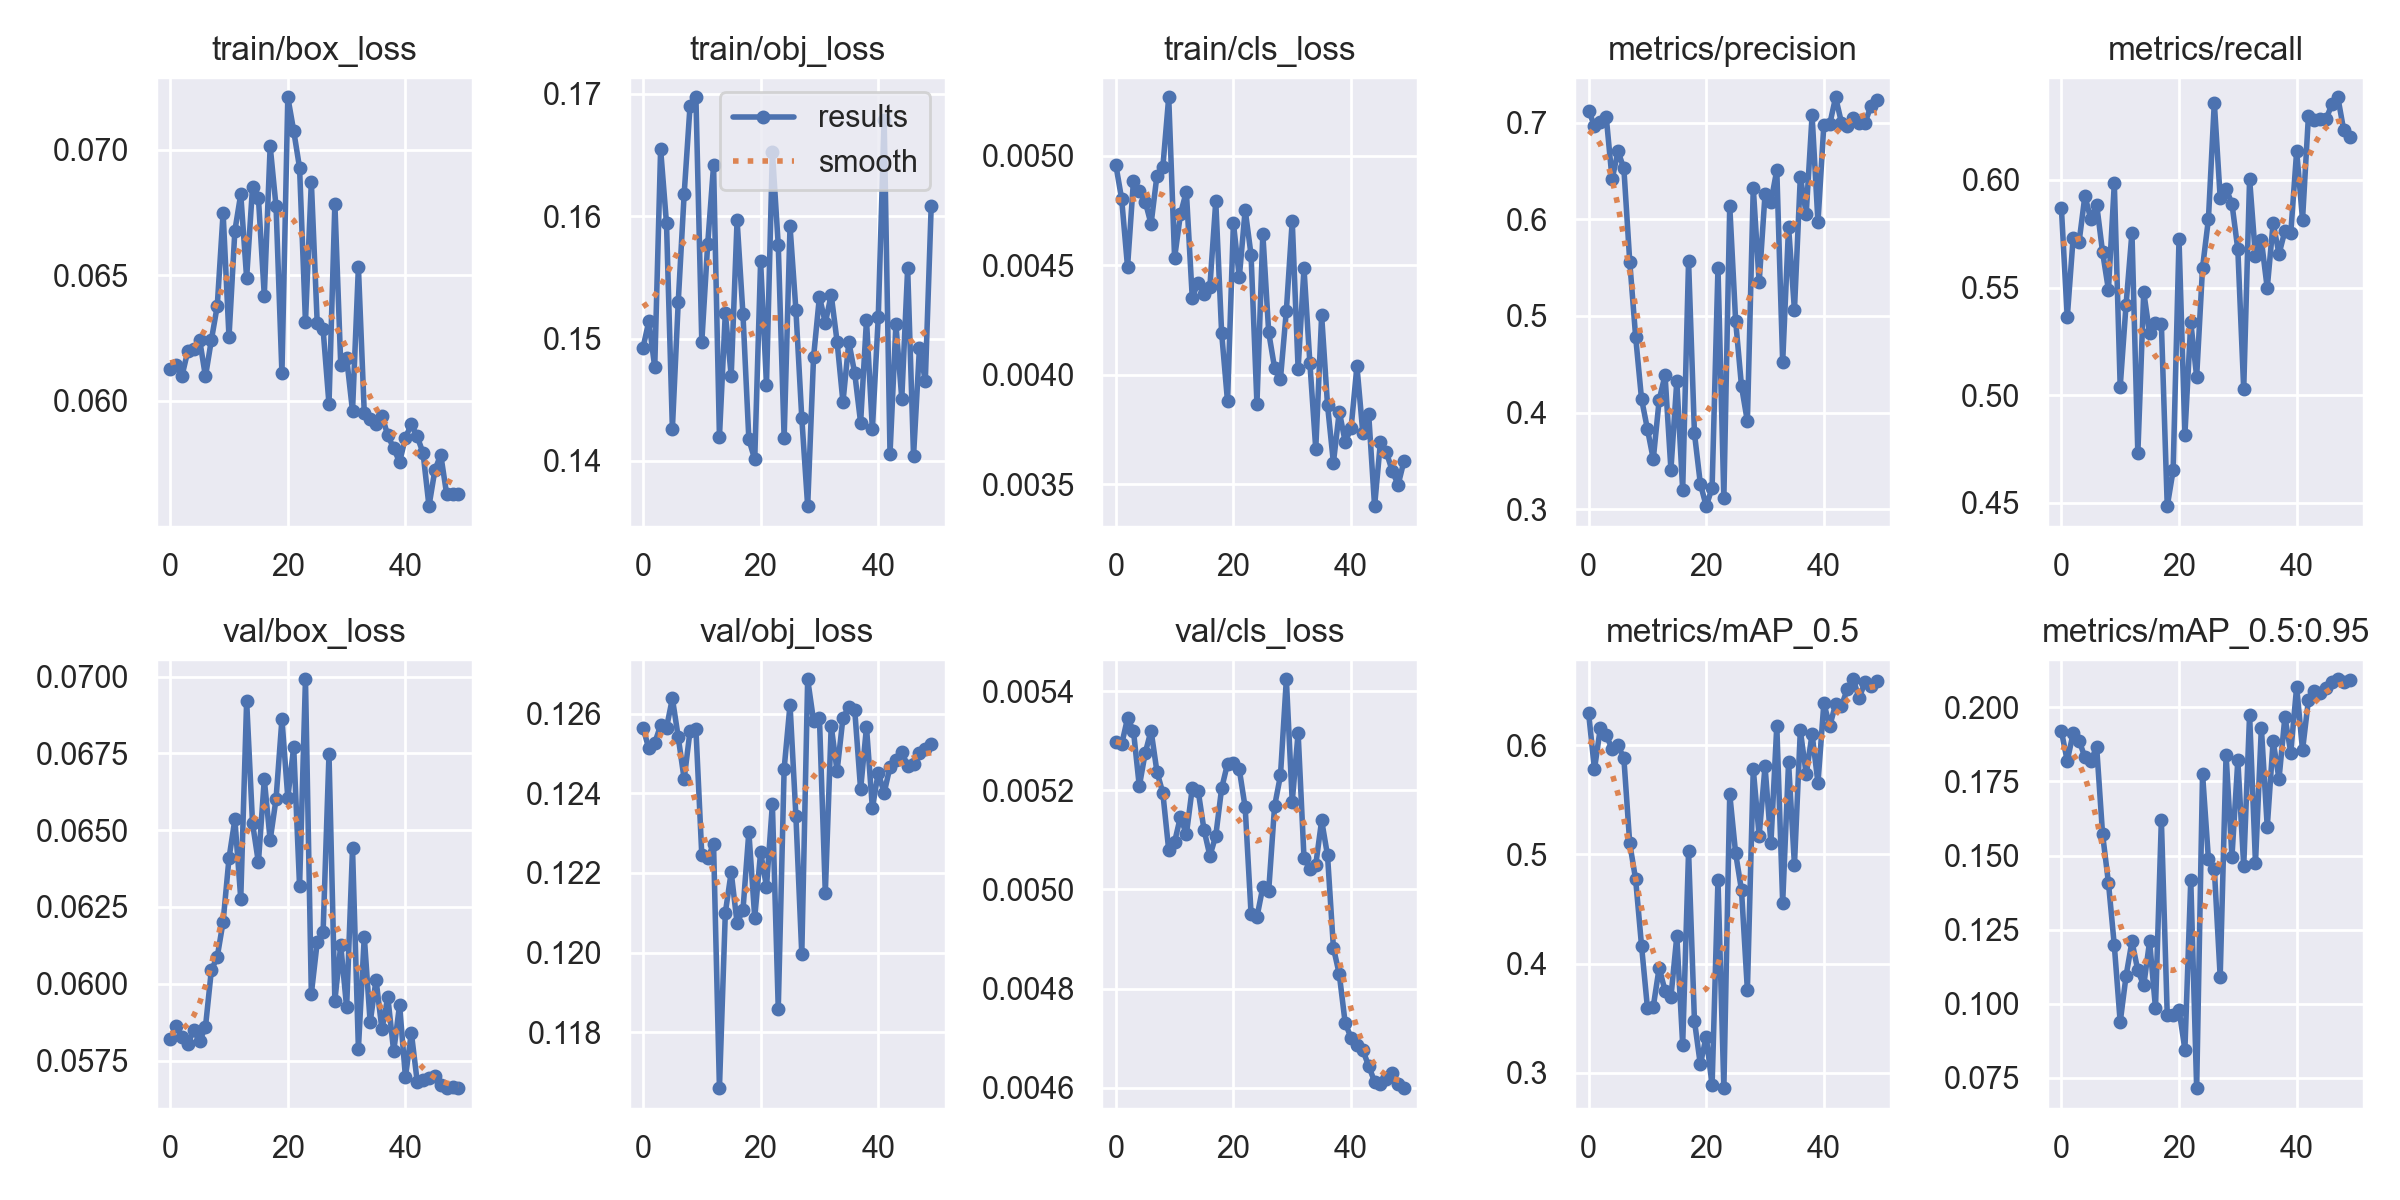

Data behind this chart, as committed beside it:
epoch, train/box_loss, train/obj_loss, train/cls_loss, metrics/precision, metrics/recall, metrics/mAP_0.5, metrics/mAP_0.5:0.95, val/box_loss, val/obj_loss, val/cls_loss, x/lr0, x/lr1, x/lr2
0, 0.06127, 0.1492, 0.004959, 0.7126, 0.587, 0.6298, 0.192, 0.0582, 0.1257, 0.005297, 0.0964, 0.0004, 0.0004
1, 0.06142, 0.1514, 0.004802, 0.6971, 0.5361, 0.5782, 0.182, 0.05863, 0.1251, 0.005292, 0.09188, 0.0008822, 0.0008822
2, 0.06099, 0.1477, 0.004492, 0.701, 0.573, 0.6159, 0.1912, 0.05825, 0.1253, 0.005345, 0.08735, 0.001345, 0.001345
3, 0.06199, 0.1655, 0.004882, 0.7063, 0.5709, 0.6092, 0.1888, 0.05805, 0.1257, 0.00532, 0.08279, 0.001787, 0.001787
4, 0.06205, 0.1594, 0.004839, 0.6416, 0.5926, 0.5968, 0.1832, 0.05849, 0.1257, 0.005208, 0.07821, 0.00221, 0.00221
5, 0.06244, 0.1426, 0.00479, 0.6705, 0.5818, 0.6002, 0.182, 0.05813, 0.1264, 0.005275, 0.07361, 0.002613, 0.002613
6, 0.06097, 0.153, 0.004688, 0.6528, 0.5886, 0.5881, 0.1866, 0.05859, 0.1254, 0.00532, 0.069, 0.002996, 0.002996
7, 0.06242, 0.1618, 0.004909, 0.5563, 0.5666, 0.5101, 0.1573, 0.06044, 0.1244, 0.005237, 0.06436, 0.00336, 0.00336
8, 0.06377, 0.169, 0.004947, 0.4785, 0.549, 0.4773, 0.1409, 0.06087, 0.1256, 0.005195, 0.0597, 0.003703, 0.003703
9, 0.06748, 0.1697, 0.005266, 0.4143, 0.5984, 0.4166, 0.1197, 0.06202, 0.1256, 0.005079, 0.05503, 0.004027, 0.004027
10, 0.06254, 0.1497, 0.004533, 0.383, 0.5039, 0.3597, 0.09378, 0.06408, 0.1225, 0.005096, 0.05033, 0.004331, 0.004331
11, 0.06677, 0.1577, 0.004734, 0.3517, 0.5421, 0.3606, 0.1094, 0.06535, 0.1224, 0.005147, 0.04562, 0.004615, 0.004615
12, 0.06822, 0.1641, 0.004836, 0.4129, 0.5755, 0.3961, 0.121, 0.06277, 0.1227, 0.005111, 0.04088, 0.004879, 0.004879
13, 0.06489, 0.142, 0.004352, 0.4388, 0.4729, 0.3752, 0.1112, 0.06921, 0.1166, 0.005204, 0.03612, 0.005124, 0.005124
14, 0.06851, 0.1521, 0.00442, 0.3408, 0.548, 0.3693, 0.1062, 0.06523, 0.121, 0.005199, 0.03135, 0.005349, 0.005349
15, 0.06809, 0.1469, 0.004369, 0.4325, 0.5287, 0.4251, 0.1211, 0.06395, 0.122, 0.00512, 0.02655, 0.005554, 0.005554
16, 0.06419, 0.1597, 0.004401, 0.3198, 0.5334, 0.3258, 0.09855, 0.06666, 0.1207, 0.005068, 0.02174, 0.005739, 0.005739
17, 0.07014, 0.152, 0.004791, 0.5568, 0.5332, 0.5029, 0.162, 0.06467, 0.1211, 0.005108, 0.0169, 0.005904, 0.005904
18, 0.06774, 0.1418, 0.004189, 0.3784, 0.4484, 0.3475, 0.09619, 0.06602, 0.123, 0.005204, 0.01205, 0.00605, 0.00605
19, 0.0611, 0.1401, 0.003878, 0.3263, 0.4651, 0.3076, 0.09611, 0.06861, 0.1209, 0.005254, 0.007176, 0.006176, 0.006176
20, 0.07208, 0.1563, 0.004692, 0.303, 0.5724, 0.3332, 0.09805, 0.06606, 0.1225, 0.005254, 0.00604, 0.00604, 0.00604
21, 0.07075, 0.1462, 0.004444, 0.3219, 0.4816, 0.2885, 0.08456, 0.06771, 0.1216, 0.005242, 0.00604, 0.00604, 0.00604
22, 0.06927, 0.1652, 0.004752, 0.5498, 0.5339, 0.4768, 0.1417, 0.06317, 0.1237, 0.005165, 0.005842, 0.005842, 0.005842
23, 0.06315, 0.1576, 0.004547, 0.3115, 0.5085, 0.2859, 0.07152, 0.06991, 0.1186, 0.004951, 0.005644, 0.005644, 0.005644
24, 0.06871, 0.1419, 0.003867, 0.614, 0.5592, 0.5554, 0.1776, 0.05967, 0.1246, 0.004944, 0.005446, 0.005446, 0.005446
25, 0.06309, 0.1592, 0.004644, 0.4951, 0.5818, 0.5012, 0.1489, 0.06135, 0.1262, 0.005005, 0.005248, 0.005248, 0.005248
26, 0.06284, 0.1523, 0.004193, 0.4272, 0.6359, 0.4673, 0.1456, 0.06169, 0.1234, 0.004998, 0.00505, 0.00505, 0.00505
27, 0.05987, 0.1435, 0.004031, 0.3908, 0.5916, 0.3756, 0.109, 0.06748, 0.12, 0.005168, 0.004852, 0.004852, 0.004852
28, 0.06785, 0.1363, 0.003981, 0.6329, 0.5959, 0.5783, 0.184, 0.05945, 0.1269, 0.00523, 0.004654, 0.004654, 0.004654
29, 0.06143, 0.1485, 0.004292, 0.5348, 0.589, 0.5169, 0.1496, 0.06125, 0.1258, 0.005424, 0.004456, 0.004456, 0.004456
30, 0.06171, 0.1534, 0.004702, 0.6261, 0.5677, 0.5809, 0.1822, 0.05923, 0.1259, 0.005177, 0.004258, 0.004258, 0.004258
31, 0.0596, 0.1513, 0.004027, 0.618, 0.5027, 0.5102, 0.1464, 0.06441, 0.1215, 0.005316, 0.00406, 0.00406, 0.00406
32, 0.06533, 0.1536, 0.004485, 0.6511, 0.6005, 0.618, 0.1975, 0.05788, 0.1257, 0.005064, 0.003862, 0.003862, 0.003862
33, 0.05952, 0.1497, 0.004053, 0.4521, 0.5645, 0.4558, 0.1474, 0.06153, 0.1246, 0.005041, 0.003664, 0.003664, 0.003664
34, 0.0593, 0.1448, 0.003661, 0.5924, 0.572, 0.5844, 0.1931, 0.05874, 0.1259, 0.00505, 0.003466, 0.003466, 0.003466
35, 0.05906, 0.1497, 0.00427, 0.5061, 0.5497, 0.4904, 0.1596, 0.06013, 0.1262, 0.005139, 0.003268, 0.003268, 0.003268
36, 0.05942, 0.1472, 0.003861, 0.644, 0.5799, 0.6137, 0.1886, 0.05852, 0.1261, 0.005069, 0.00307, 0.00307, 0.00307
37, 0.05863, 0.1431, 0.003598, 0.6061, 0.5656, 0.5736, 0.1758, 0.05956, 0.1241, 0.004882, 0.002872, 0.002872, 0.002872
38, 0.05812, 0.1515, 0.003831, 0.7079, 0.5762, 0.6103, 0.1968, 0.05779, 0.1257, 0.004829, 0.002674, 0.002674, 0.002674
39, 0.05757, 0.1426, 0.003694, 0.5969, 0.5753, 0.5656, 0.1847, 0.05931, 0.1236, 0.004731, 0.002476, 0.002476, 0.002476
40, 0.05854, 0.1517, 0.003755, 0.6982, 0.6134, 0.6385, 0.2069, 0.05696, 0.1245, 0.004701, 0.002278, 0.002278, 0.002278
41, 0.05907, 0.1678, 0.004039, 0.6986, 0.5816, 0.6177, 0.1856, 0.05841, 0.124, 0.004687, 0.00208, 0.00208, 0.00208
42, 0.05859, 0.1406, 0.003735, 0.7265, 0.6296, 0.6378, 0.2024, 0.05681, 0.1247, 0.004676, 0.001882, 0.001882, 0.001882
43, 0.05792, 0.1512, 0.003819, 0.7, 0.628, 0.6363, 0.2055, 0.05687, 0.1248, 0.004644, 0.001684, 0.001684, 0.001684
44, 0.05581, 0.1451, 0.0034, 0.6967, 0.6284, 0.6517, 0.205, 0.05693, 0.125, 0.004612, 0.001486, 0.001486, 0.001486
45, 0.05725, 0.1557, 0.003694, 0.7046, 0.6282, 0.6606, 0.2066, 0.05699, 0.1247, 0.004607, 0.001288, 0.001288, 0.001288
46, 0.05786, 0.1404, 0.003647, 0.7003, 0.6352, 0.643, 0.2086, 0.05671, 0.1247, 0.004617, 0.00109, 0.00109, 0.00109
47, 0.0563, 0.1492, 0.003561, 0.7002, 0.6384, 0.6585, 0.2095, 0.05661, 0.125, 0.00463, 0.000892, 0.000892, 0.000892
48, 0.05629, 0.1466, 0.003497, 0.7172, 0.6231, 0.654, 0.2084, 0.05663, 0.1251, 0.004608, 0.000694, 0.000694, 0.000694
49, 0.05632, 0.1608, 0.003606, 0.7236, 0.6199, 0.6586, 0.2093, 0.0566, 0.1253, 0.004599, 0.000496, 0.000496, 0.000496
